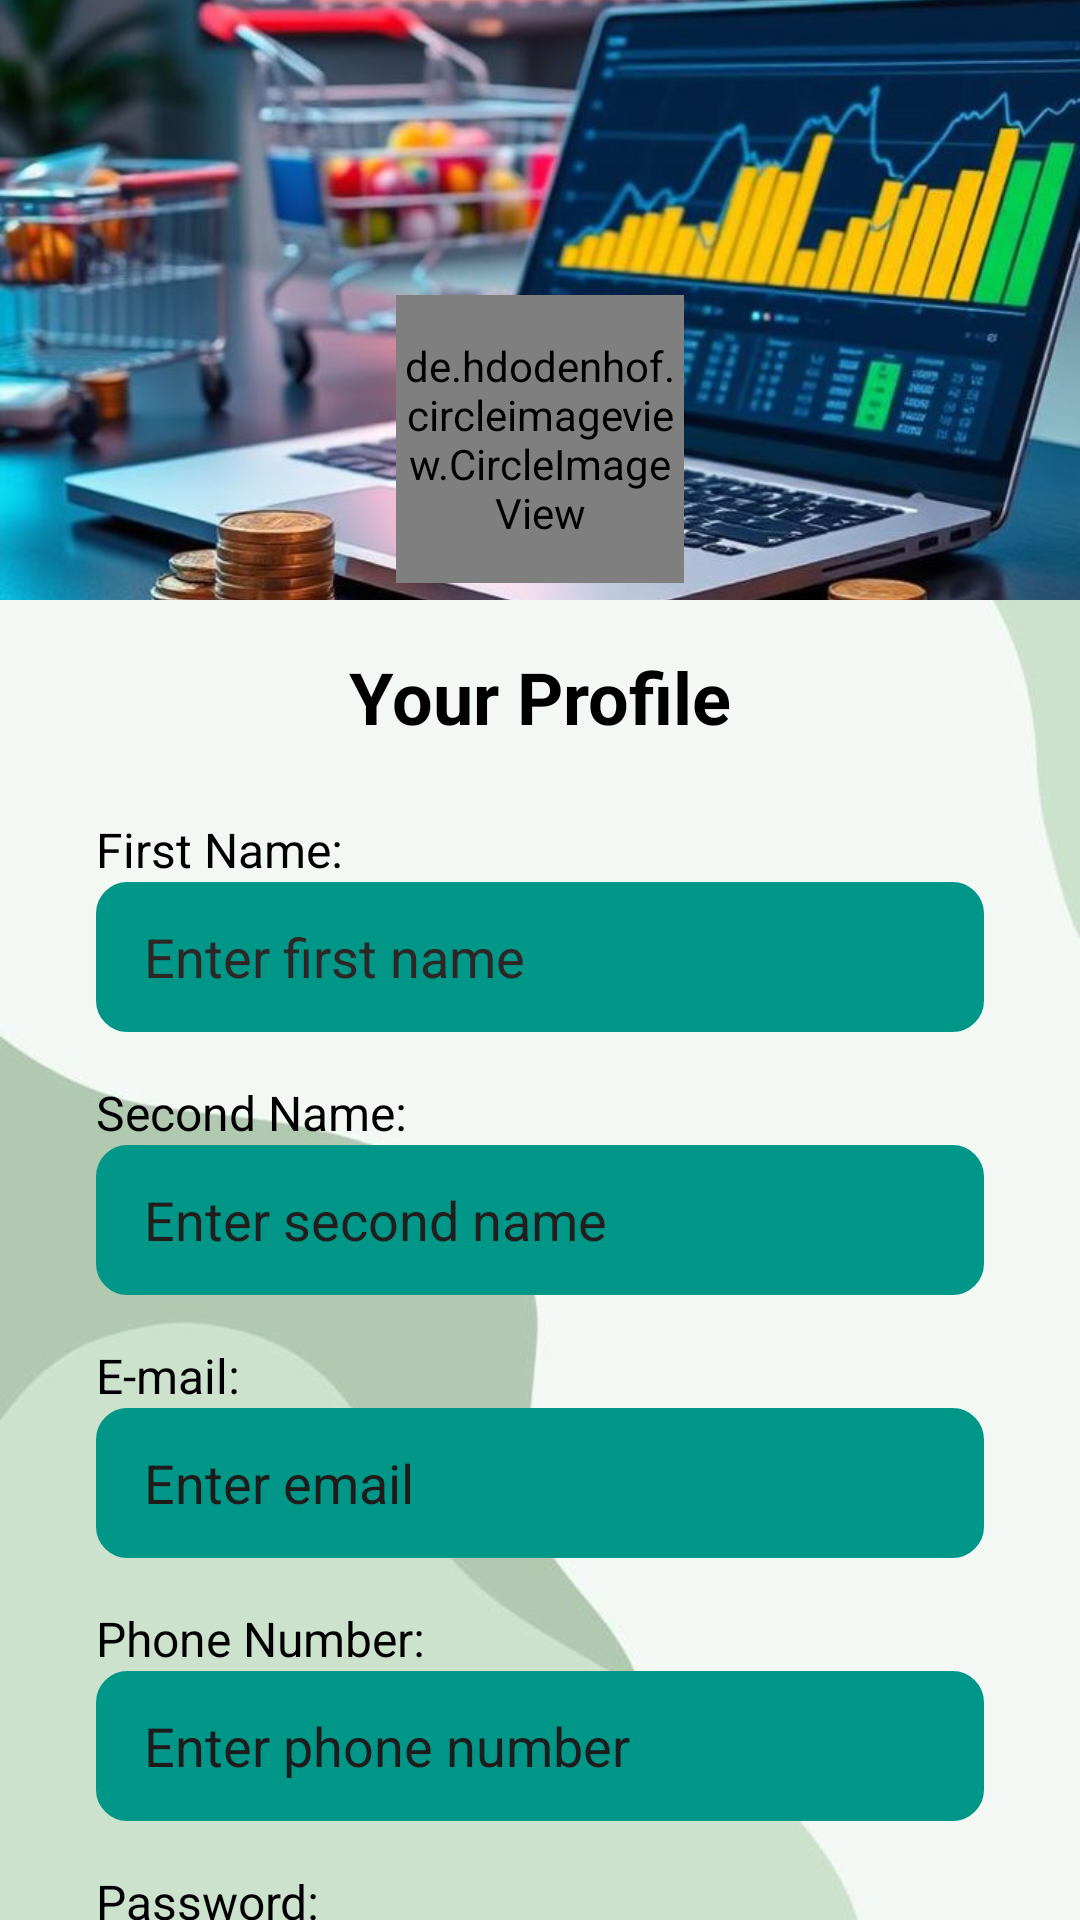

The Android layout XML behind this screen, and the referenced resources:
<!-- AndroidManifest.xml: application theme Theme.YourApp -->
<!-- res/layout/activity_your_profile.xml -->
<?xml version="1.0" encoding="utf-8"?>
<androidx.constraintlayout.widget.ConstraintLayout xmlns:android="http://schemas.android.com/apk/res/android"
    xmlns:app="http://schemas.android.com/apk/res-auto"
    xmlns:tools="http://schemas.android.com/tools"
    android:layout_width="match_parent"
    android:layout_height="match_parent"
    android:background="@drawable/p6"  tools:context=".YourProfileActivity">

    <androidx.constraintlayout.widget.ConstraintLayout
        android:id="@+id/topBarLayout"
        android:layout_width="0dp"
        android:layout_height="200dp"
        app:layout_constraintEnd_toEndOf="parent"
        app:layout_constraintStart_toStartOf="parent"
        app:layout_constraintTop_toTopOf="parent">

        <ImageView
            android:id="@+id/backgroundImage"
            android:layout_width="0dp"
            android:layout_height="0dp"
            android:scaleType="centerCrop"
            android:src="@drawable/p2"
            app:layout_constraintBottom_toBottomOf="parent"
            app:layout_constraintEnd_toEndOf="parent"
            app:layout_constraintStart_toStartOf="parent"
            app:layout_constraintTop_toTopOf="parent"
            tools:ignore="ContentDescription" />

        <ImageButton
            android:id="@+id/backButton"
            android:layout_width="56dp"
            android:layout_height="46dp"
            android:layout_marginStart="16dp"
            android:layout_marginTop="30dp"
            android:contentDescription="@string/back_button_description"
            android:padding="8dp"
            android:src="@drawable/p8"
            app:layout_constraintStart_toStartOf="parent"
            app:layout_constraintTop_toTopOf="parent"
            app:tint="@android:color/black"
            android:background="@drawable/circle_white_background"/>

        <de.hdodenhof.circleimageview.CircleImageView
            android:id="@+id/profileImage"
            android:layout_width="96dp"
            android:layout_height="96dp"
            android:src="@drawable/p7"
        app:civ_border_width="2dp"
        app:civ_border_color="#FFFFFF"
        app:layout_constraintBottom_toBottomOf="parent"
        app:layout_constraintEnd_toEndOf="parent"
        app:layout_constraintStart_toStartOf="parent"
        app:layout_constraintTop_toBottomOf="@+id/backButton"
        app:layout_constraintVertical_bias="0.8" />
    </androidx.constraintlayout.widget.ConstraintLayout>

    <TextView
        android:id="@+id/tvYourProfile"
        android:layout_width="wrap_content"
        android:layout_height="wrap_content"
        android:layout_marginTop="16dp"
        android:text="Your Profile"
        android:textColor="@android:color/black"
        android:textSize="24sp"
        android:textStyle="bold"
        app:layout_constraintEnd_toEndOf="parent"
        app:layout_constraintStart_toStartOf="parent"
        app:layout_constraintTop_toBottomOf="@+id/topBarLayout" />

    <TextView
        android:id="@+id/tvFirstName"
        android:layout_width="wrap_content"
        android:layout_height="wrap_content"
        android:layout_marginStart="32dp"
        android:layout_marginTop="24dp"
        android:text="First Name:"
        android:textColor="@android:color/black"
        android:textSize="16sp"
        app:layout_constraintStart_toStartOf="parent"
        app:layout_constraintTop_toBottomOf="@+id/tvYourProfile" />

    <EditText
        android:id="@+id/etFirstName"
        android:layout_width="0dp"
        android:layout_height="50dp"
        android:layout_marginStart="32dp"
        android:layout_marginEnd="32dp"
        android:background="@drawable/rounded_edittext_background"
        android:backgroundTint="#009688"
        android:hint="Enter first name"
        android:inputType="textPersonName"
        android:paddingStart="16dp"
        android:paddingEnd="16dp"
        android:textColor="@android:color/black"
        android:textColorHint="#2E2525"
        app:layout_constraintEnd_toEndOf="parent"
        app:layout_constraintStart_toStartOf="parent"
        app:layout_constraintTop_toBottomOf="@+id/tvFirstName"
        tools:ignore="Autofill" />

    <TextView
        android:id="@+id/tvSecondName"
        android:layout_width="wrap_content"
        android:layout_height="wrap_content"
        android:layout_marginStart="32dp"
        android:layout_marginTop="16dp"
        android:text="Second Name:"
        android:textColor="@android:color/black"
        android:textSize="16sp"
        app:layout_constraintStart_toStartOf="parent"
        app:layout_constraintTop_toBottomOf="@+id/etFirstName" />

    <EditText
        android:id="@+id/etSecondName"
        android:layout_width="0dp"
        android:layout_height="50dp"
        android:layout_marginStart="32dp"
        android:layout_marginEnd="32dp"
        android:background="@drawable/rounded_edittext_background"
        android:backgroundTint="#009688"
        android:hint="Enter second name"
        android:inputType="textPersonName"
        android:paddingStart="16dp"
        android:paddingEnd="16dp"
        android:textColor="@android:color/black"
        android:textColorHint="#231E1E"
        app:layout_constraintEnd_toEndOf="parent"
        app:layout_constraintStart_toStartOf="parent"
        app:layout_constraintTop_toBottomOf="@+id/tvSecondName"
        tools:ignore="Autofill" />

    <TextView
        android:id="@+id/tvEmail"
        android:layout_width="wrap_content"
        android:layout_height="wrap_content"
        android:layout_marginStart="32dp"
        android:layout_marginTop="16dp"
        android:text="E-mail:"
        android:textColor="@android:color/black"
        android:textSize="16sp"
        app:layout_constraintStart_toStartOf="parent"
        app:layout_constraintTop_toBottomOf="@+id/etSecondName" />

    <EditText
        android:id="@+id/etEmail"
        android:layout_width="0dp"
        android:layout_height="50dp"
        android:layout_marginStart="32dp"
        android:layout_marginEnd="32dp"
        android:background="@drawable/rounded_edittext_background"
        android:backgroundTint="#009688"
        android:hint="Enter email"
        android:inputType="textEmailAddress"
        android:paddingStart="16dp"
        android:paddingEnd="16dp"
        android:textColor="@android:color/black"
        android:textColorHint="#1F1B1B"
        app:layout_constraintEnd_toEndOf="parent"
        app:layout_constraintStart_toStartOf="parent"
        app:layout_constraintTop_toBottomOf="@+id/tvEmail"
        tools:ignore="Autofill" />

    <TextView
        android:id="@+id/tvPhoneNumber"
        android:layout_width="wrap_content"
        android:layout_height="wrap_content"
        android:layout_marginStart="32dp"
        android:layout_marginTop="16dp"
        android:text="Phone Number:"
        android:textColor="@android:color/black"
        android:textSize="16sp"
        app:layout_constraintStart_toStartOf="parent"
        app:layout_constraintTop_toBottomOf="@+id/etEmail" />

    <EditText
        android:id="@+id/etPhoneNumber"
        android:layout_width="0dp"
        android:layout_height="50dp"
        android:layout_marginStart="32dp"
        android:layout_marginEnd="32dp"
        android:background="@drawable/rounded_edittext_background"
        android:backgroundTint="#009688"
        android:hint="Enter phone number"
        android:inputType="phone"
        android:paddingStart="16dp"
        android:paddingEnd="16dp"
        android:textColor="@android:color/black"
        android:textColorHint="#1D1B1B"
        app:layout_constraintEnd_toEndOf="parent"
        app:layout_constraintStart_toStartOf="parent"
        app:layout_constraintTop_toBottomOf="@+id/tvPhoneNumber"
        tools:ignore="Autofill" />

    <TextView
        android:id="@+id/tvPassword"
        android:layout_width="wrap_content"
        android:layout_height="wrap_content"
        android:layout_marginStart="32dp"
        android:layout_marginTop="16dp"
        android:text="Password:"
        android:textColor="@android:color/black"
        android:textSize="16sp"
        app:layout_constraintStart_toStartOf="parent"
        app:layout_constraintTop_toBottomOf="@+id/etPhoneNumber" />

    <EditText
        android:id="@+id/etPassword"
        android:layout_width="0dp"
        android:layout_height="50dp"
        android:layout_marginStart="32dp"
        android:layout_marginEnd="32dp"
        android:background="@drawable/rounded_edittext_background" android:backgroundTint="#009688"
        android:hint="Enter new password"
        android:inputType="textPassword"
        android:paddingStart="16dp"
        android:paddingEnd="16dp"
        android:textColor="@color/black"
        android:textColorHint="#141313"
        app:layout_constraintEnd_toEndOf="parent"
        app:layout_constraintStart_toStartOf="parent"
        app:layout_constraintTop_toBottomOf="@+id/tvPassword"
        tools:ignore="Autofill" />

    <Button
        android:id="@+id/btnSave"
        android:layout_width="wrap_content"
        android:layout_height="wrap_content"
        android:layout_marginTop="32dp"
        android:backgroundTint="#009688"
        android:paddingStart="48dp"
        android:paddingEnd="48dp"
        android:text="Save"
        android:textColor="@android:color/white"
        android:textSize="18sp"
        app:layout_constraintEnd_toEndOf="parent"
        app:layout_constraintStart_toStartOf="parent"
        app:layout_constraintTop_toBottomOf="@+id/etPassword" />

</androidx.constraintlayout.widget.ConstraintLayout>
<!-- resources referenced by this layout -->
<resources>
  <color name="black">#FF000000</color>
  <!-- drawable p2: jpg bitmap (drawable, 107458 bytes) -->
  <!-- drawable p6: jpg bitmap (drawable, 11157 bytes) -->
  <!-- drawable rounded_edittext_background (drawable) -->
  <?xml version="1.0" encoding="utf-8"?>
  <shape xmlns:android="http://schemas.android.com/apk/res/android"
      android:shape="rectangle">
      <solid android:color="#F0F0F0" /> <corners android:radius="10dp" />
      <stroke
          android:width="1dp"
          android:color="#E0E0E0" /> </shape>
  <string name="back_button_description">Navigate back</string>
  <style name="Theme.YourApp" parent="Theme.MaterialComponents.DayNight.NoActionBar">
          <item name="colorPrimary">@color/purple_200</item>
          <item name="colorPrimaryVariant">@color/purple_700</item>
          <item name="colorOnPrimary">@color/white</item>
          <item name="colorSecondary">@color/teal_200</item>
          <item name="colorSecondaryVariant">@color/teal_700</item>
          <item name="colorOnSecondary">@color/black</item>
          <item name="android:statusBarColor">?attr/colorPrimaryVariant</item>
      </style>
  <color name="purple_200">#FFBB86FC</color>
  <color name="purple_700">#FF3700B3</color>
  <color name="white">#FFFFFFFF</color>
  <color name="teal_200">#FF03DAC5</color>
  <color name="teal_700">#FF018786</color>
</resources>
